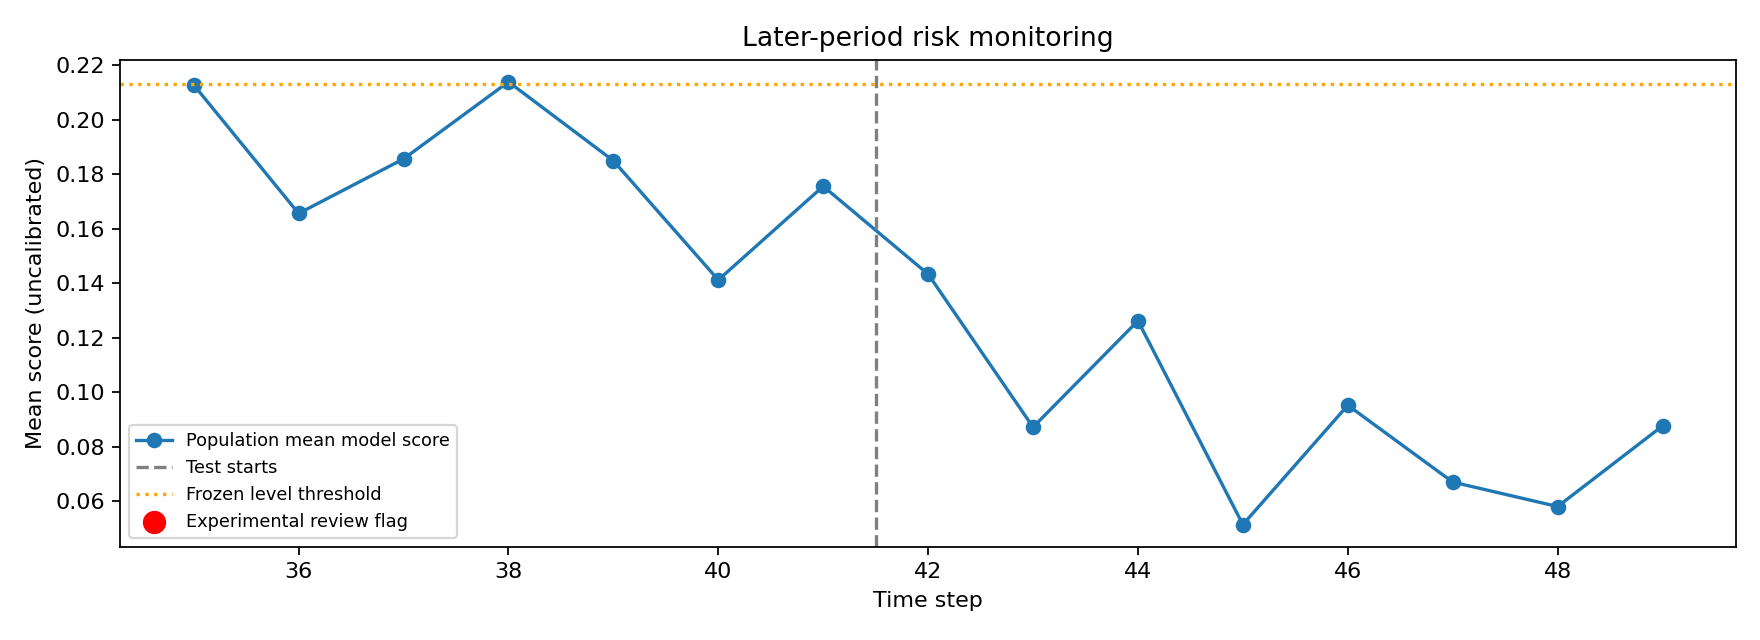

Values plotted in this chart, from the file beside it:
time_step, mean_score, total_transactions, high_risk_transactions, previous_risk, risk_change, early_warning, status, split
1, 0.03349, 7880, 62, , , False, NO_ESCALATION_FLAG, train_in_sample
2, 0.05273, 4544, 79, 0.03349, 0.01924, False, NO_ESCALATION_FLAG, train_in_sample
3, 0.04098, 6621, 49, 0.05273, -0.01176, False, NO_ESCALATION_FLAG, train_in_sample
4, 0.05611, 5693, 87, 0.04098, 0.01514, False, NO_ESCALATION_FLAG, train_in_sample
5, 0.05102, 6803, 72, 0.05611, -0.005098, False, NO_ESCALATION_FLAG, train_in_sample
6, 0.06781, 4328, 117, 0.05102, 0.01679, False, NO_ESCALATION_FLAG, train_in_sample
7, 0.1073, 6048, 351, 0.06781, 0.03952, False, NO_ESCALATION_FLAG, train_in_sample
8, 0.1373, 4457, 339, 0.1073, 0.02997, False, NO_ESCALATION_FLAG, train_in_sample
9, 0.22, 4996, 840, 0.1373, 0.08268, True, REVIEW, train_in_sample
10, 0.1107, 6727, 490, 0.22, -0.1093, False, NO_ESCALATION_FLAG, train_in_sample
11, 0.2707, 4296, 854, 0.1107, 0.1601, True, REVIEW, train_in_sample
12, 0.1725, 2047, 221, 0.2707, -0.09821, False, NO_ESCALATION_FLAG, train_in_sample
13, 0.2784, 4528, 1026, 0.1725, 0.1058, True, REVIEW, train_in_sample
14, 0.2282, 2022, 326, 0.2784, -0.05012, False, NO_ESCALATION_FLAG, train_in_sample
15, 0.2106, 3639, 611, 0.2282, -0.01767, False, NO_ESCALATION_FLAG, train_in_sample
16, 0.2094, 2975, 484, 0.2106, -0.001121, False, NO_ESCALATION_FLAG, train_in_sample
17, 0.2503, 3385, 631, 0.2094, 0.0409, True, REVIEW, train_in_sample
18, 0.2105, 1976, 314, 0.2503, -0.03985, False, NO_ESCALATION_FLAG, train_in_sample
19, 0.2842, 3506, 722, 0.2105, 0.07367, True, REVIEW, train_in_sample
20, 0.3864, 4291, 1367, 0.2842, 0.1022, True, REVIEW, train_in_sample
21, 0.3392, 3537, 983, 0.3864, -0.04723, False, NO_ESCALATION_FLAG, train_in_sample
22, 0.2889, 5894, 1396, 0.3392, -0.05028, False, NO_ESCALATION_FLAG, train_in_sample
23, 0.2259, 4165, 735, 0.2889, -0.06302, False, NO_ESCALATION_FLAG, train_in_sample
24, 0.2682, 4592, 1035, 0.2259, 0.04236, True, REVIEW, train_in_sample
25, 0.369, 2314, 777, 0.2682, 0.1008, True, REVIEW, train_in_sample
26, 0.3978, 2523, 916, 0.369, 0.02876, False, NO_ESCALATION_FLAG, train_in_sample
27, 0.3485, 1089, 330, 0.3978, -0.04933, False, NO_ESCALATION_FLAG, train_in_sample
28, 0.2875, 1653, 387, 0.3485, -0.06092, False, NO_ESCALATION_FLAG, train_in_sample
29, 0.2905, 4275, 1080, 0.2875, 0.002947, False, NO_ESCALATION_FLAG, train_in_sample
30, 0.3266, 2483, 703, 0.2905, 0.03612, True, REVIEW, train_in_sample
31, 0.3299, 2816, 755, 0.3266, 0.0033, False, NO_ESCALATION_FLAG, train_in_sample
32, 0.3478, 4525, 1269, 0.3299, 0.01788, False, NO_ESCALATION_FLAG, train_in_sample
33, 0.2121, 3151, 460, 0.3478, -0.1357, False, NO_ESCALATION_FLAG, train_in_sample
34, 0.2496, 2486, 459, 0.2121, 0.0375, True, REVIEW, train_in_sample
35, 0.2128, 5507, 752, 0.2496, -0.03684, False, NO_ESCALATION_FLAG, validation
36, 0.1656, 6393, 575, 0.2128, -0.04716, False, NO_ESCALATION_FLAG, validation
37, 0.1856, 3306, 324, 0.1656, 0.02, False, NO_ESCALATION_FLAG, validation
38, 0.2139, 2891, 424, 0.1856, 0.02827, False, NO_ESCALATION_FLAG, validation
39, 0.1849, 2760, 350, 0.2139, -0.02894, False, NO_ESCALATION_FLAG, validation
40, 0.1412, 4481, 352, 0.1849, -0.04375, False, NO_ESCALATION_FLAG, validation
41, 0.1756, 5342, 552, 0.1412, 0.03438, False, NO_ESCALATION_FLAG, validation
42, 0.1433, 7140, 679, 0.1756, -0.03226, False, NO_ESCALATION_FLAG, test
43, 0.0872, 5063, 148, 0.1433, -0.05613, False, NO_ESCALATION_FLAG, test
44, 0.1262, 4975, 261, 0.0872, 0.03903, False, NO_ESCALATION_FLAG, test
45, 0.05143, 5598, 78, 0.1262, -0.0748, False, NO_ESCALATION_FLAG, test
46, 0.09523, 3519, 167, 0.05143, 0.0438, False, NO_ESCALATION_FLAG, test
47, 0.06704, 5121, 159, 0.09523, -0.02819, False, NO_ESCALATION_FLAG, test
48, 0.05807, 2954, 37, 0.06704, -0.008967, False, NO_ESCALATION_FLAG, test
49, 0.08766, 2454, 49, 0.05807, 0.0296, False, NO_ESCALATION_FLAG, test
